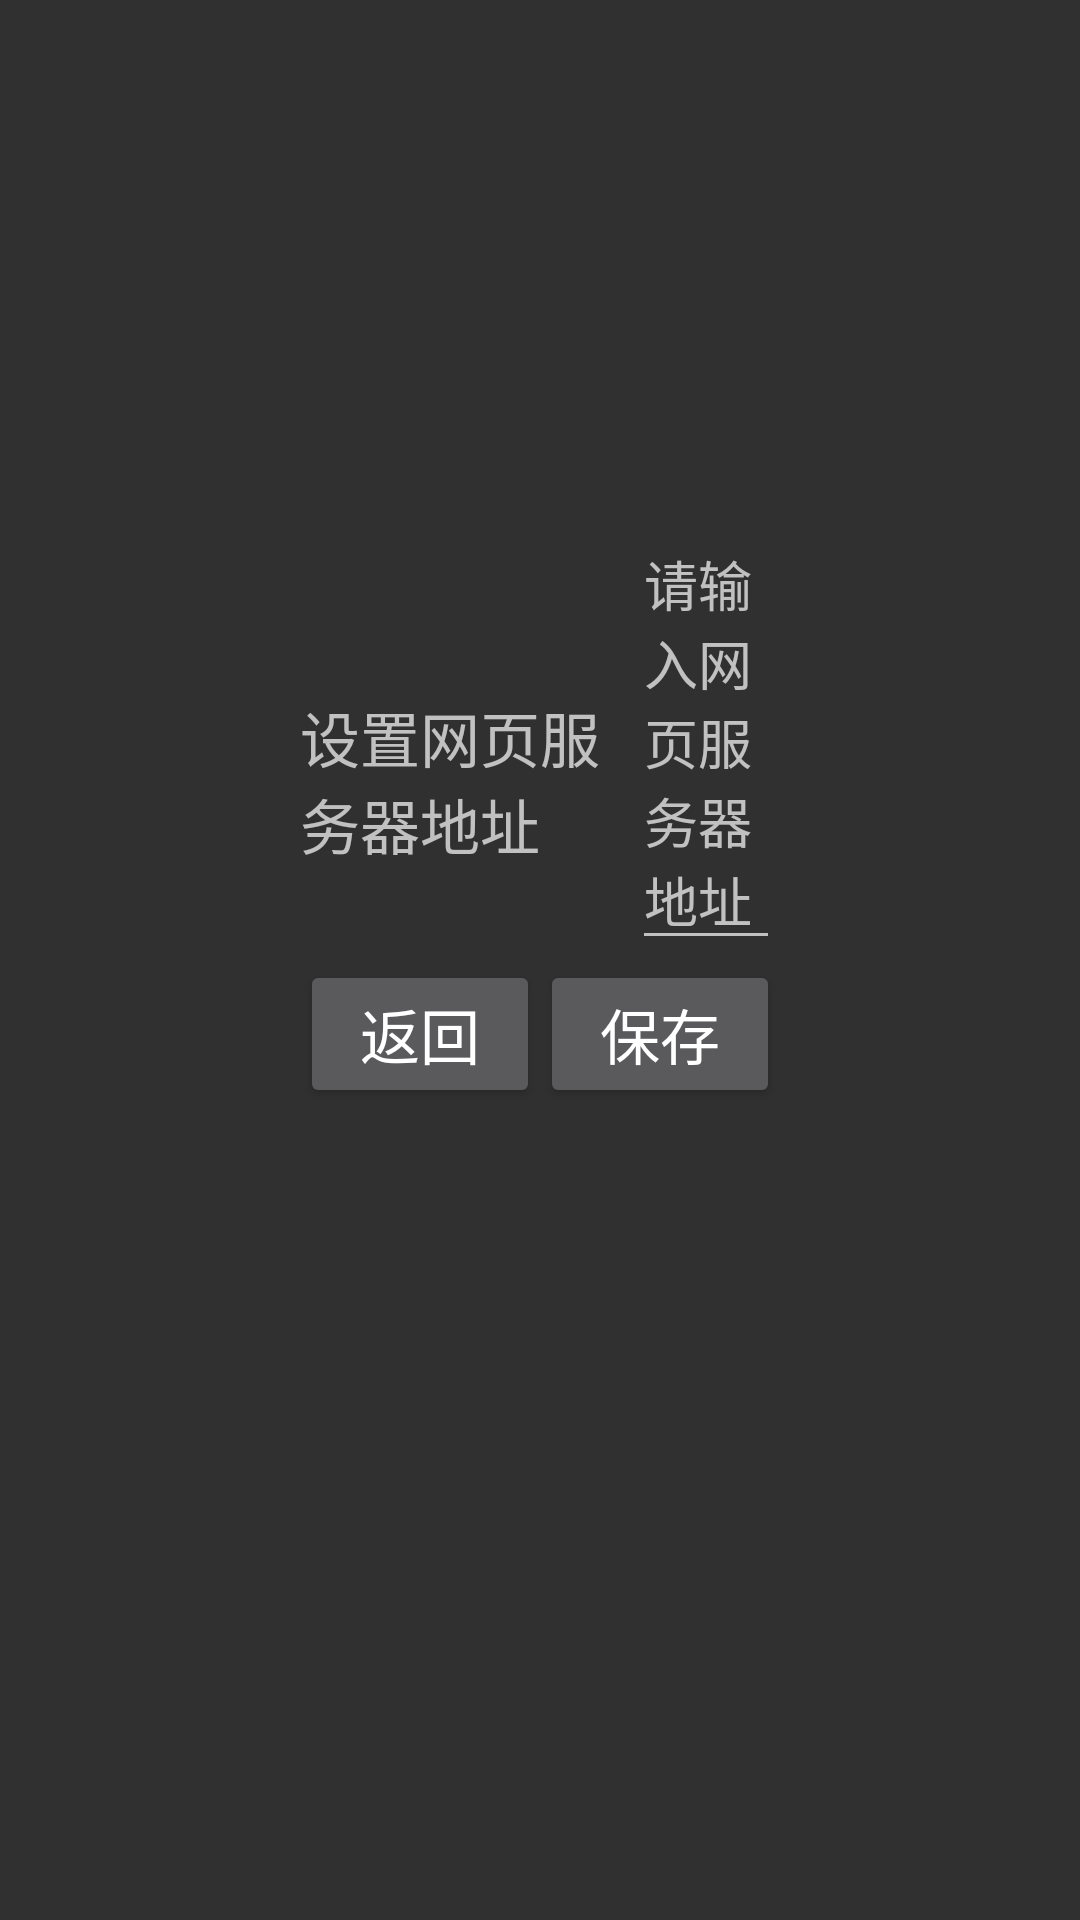

Reconstruct the res/layout file that produces this screen, plus the resources it refers to.
<!-- AndroidManifest.xml: application theme Theme.AppCompat.NoActionBar -->
<!-- res/layout/activity_change_web_server.xml -->
<LinearLayout xmlns:android="http://schemas.android.com/apk/res/android"
    xmlns:tools="http://schemas.android.com/tools" android:layout_width="match_parent"
    android:layout_height="match_parent"
    android:orientation="vertical"
    tools:context="com.longjingtech.ljhotelandroidapp.sysConfig.ChangeWebServerActivity">

    <LinearLayout
        android:layout_weight="1"
        android:gravity="bottom"
        android:orientation="horizontal"
        android:layout_width="match_parent"
        android:layout_height="match_parent">

        <TextView
            android:id="@+id/textView"
            android:layout_weight="1"
            android:layout_gravity="bottom"
            android:layout_marginLeft="100dp"
            android:gravity="bottom"
            android:text="设置网页服务器地址"
            android:textSize="20sp"
            android:layout_width="wrap_content"
            android:layout_height="wrap_content" />

        <EditText
            android:id="@+id/editText"
            android:layout_weight="2"
            android:layout_marginRight="100dp"
            android:hint="请输入网页服务器地址"
            android:layout_width="wrap_content"
            android:layout_height="wrap_content" />

    </LinearLayout>

    <LinearLayout
        android:layout_weight="1"
        android:orientation="horizontal"
        android:layout_width="match_parent"
        android:layout_height="match_parent">

        <Button
            android:id="@+id/button_return"
            android:text="返回"
            android:layout_weight="1"
            android:textSize="20sp"
            android:layout_marginLeft="100dp"
            android:layout_width="wrap_content"
            android:layout_height="wrap_content" />

        <Button
            android:id="@+id/button_save"
            android:layout_weight="1"
            android:textSize="20sp"
            android:text="保存"
            android:layout_marginRight="100dp"
            android:layout_width="wrap_content"
            android:layout_height="wrap_content" />

    </LinearLayout>

</LinearLayout>
<!-- resources referenced by this layout -->
<resources>

</resources>
